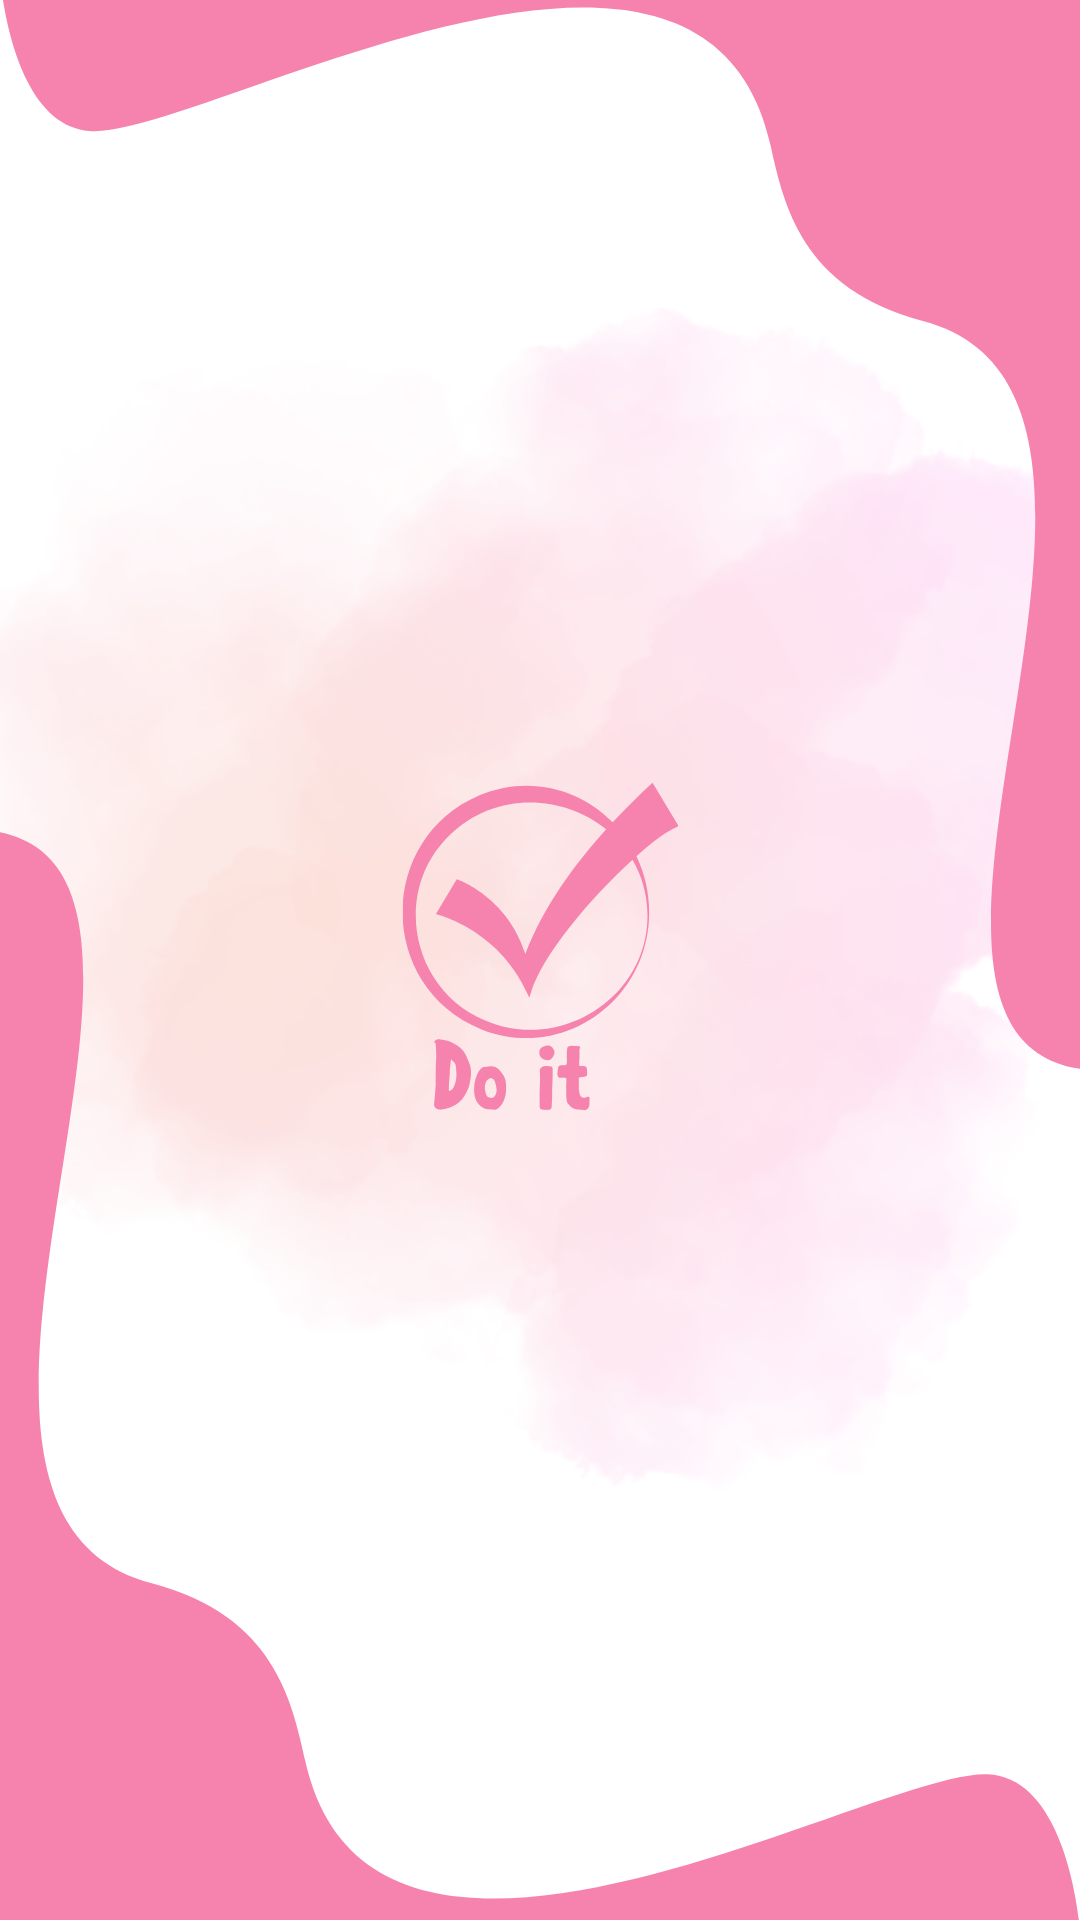

Android layout source for this screen:
<!-- AndroidManifest.xml: application theme Theme.DoItApp -->
<!-- res/layout/activity_splash_screen.xml -->
<?xml version="1.0" encoding="utf-8"?>
<LinearLayout xmlns:android="http://schemas.android.com/apk/res/android"
    xmlns:tools="http://schemas.android.com/tools"
    android:layout_width="match_parent"
    android:layout_height="match_parent"
    android:background="@drawable/splash_background"
    android:gravity="center"
    tools:context=".SplashActivity">

</LinearLayout>
<!-- resources referenced by this layout -->
<resources>
  <!-- drawable splash_background: png bitmap (drawable, 327621 bytes) -->
  <style name="Theme.DoItApp" parent="Base.Theme.DoItApp" />
  <style name="Base.Theme.DoItApp" parent="Theme.Material3.DayNight.NoActionBar">
          
           <item name="colorPrimary">@color/pink</item>
           <item name="colorPrimaryVariant">@color/pink</item>
           <item name="android:statusBarColor">@color/pink</item>
      </style>
  <color name="pink">#F683AD</color>
</resources>
